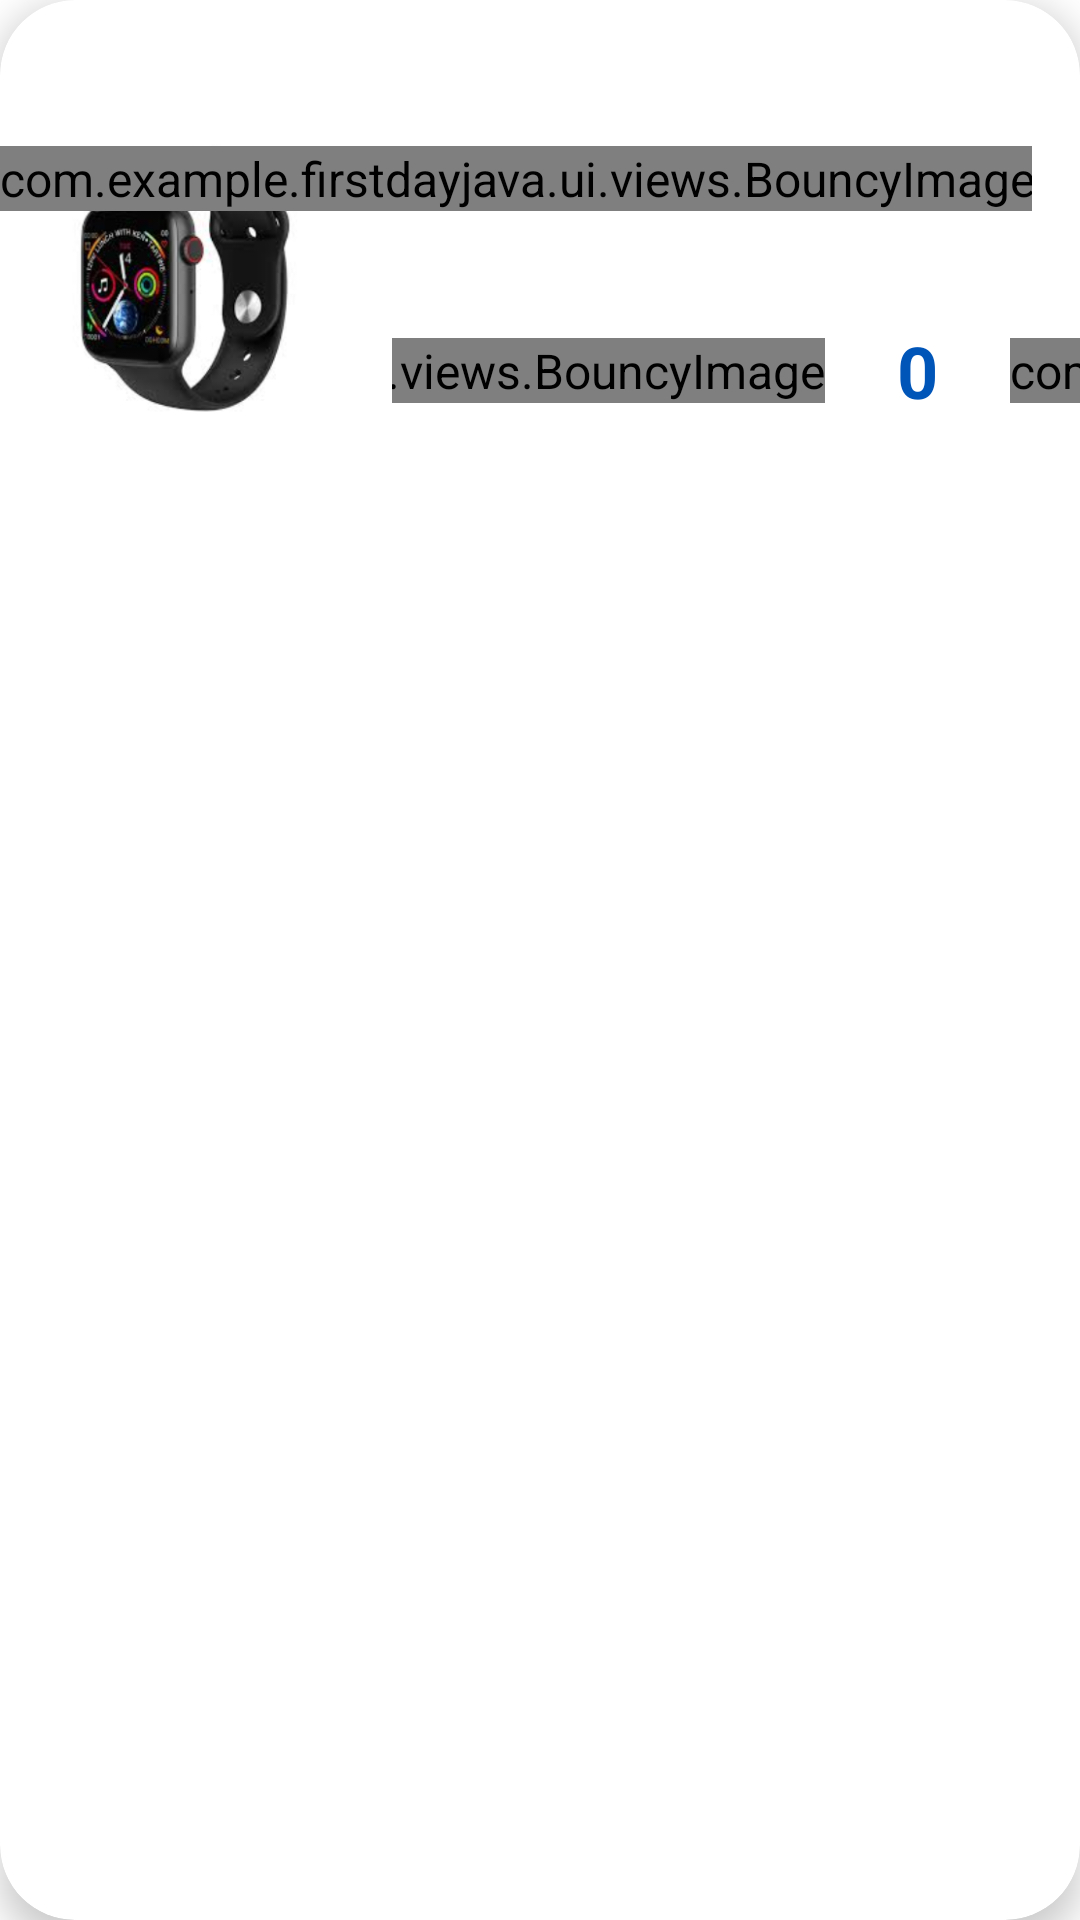

Android layout source for this screen:
<!-- AndroidManifest.xml: application theme Theme.FirstDayJava -->
<!-- res/layout/view_cart_info.xml -->
<?xml version="1.0" encoding="utf-8"?>
<androidx.cardview.widget.CardView xmlns:android="http://schemas.android.com/apk/res/android"
    xmlns:app="http://schemas.android.com/apk/res-auto"
    android:layout_width="match_parent"
    android:layout_height="wrap_content"
    app:cardCornerRadius="25dp"
    app:cardElevation="7dp"
    android:layout_margin="8dp"
    app:cardUseCompatPadding="false"
    app:contentPadding="0dp">

    <androidx.constraintlayout.widget.ConstraintLayout
        android:id="@+id/motionLayout"
        android:layout_width="match_parent"
        android:layout_height="match_parent">


        <ImageView
            android:id="@+id/productImg"
            android:layout_width="100dp"
            android:layout_height="0dp"
            android:layout_margin="12dp"
            android:scaleType="centerCrop"
            app:layout_constraintBottom_toBottomOf="parent"
            app:layout_constraintDimensionRatio="1:1"
            app:layout_constraintEnd_toEndOf="parent"
            app:layout_constraintHorizontal_bias="0.007"
            app:layout_constraintStart_toStartOf="parent"
            app:layout_constraintTop_toTopOf="parent"
            app:layout_constraintVertical_bias="0.063"
            app:srcCompat="@drawable/image11" />

        <TextView
            android:id="@+id/priceTV"
            android:layout_width="wrap_content"
            android:layout_height="wrap_content"
            android:text="400 LE"
            android:textSize="16sp"
            android:textStyle="bold"
            app:layout_constraintBottom_toBottomOf="@+id/counterCL"
            app:layout_constraintEnd_toEndOf="parent"
            app:layout_constraintHorizontal_bias="0.671"
            app:layout_constraintStart_toEndOf="@+id/counterCL"
            app:layout_constraintTop_toTopOf="@+id/counterCL" />

        <TextView
            android:id="@+id/nameTV"
            android:layout_width="0dp"
            android:layout_height="wrap_content"
            android:layout_marginStart="12dp"
            android:layout_marginTop="4dp"
            android:layout_marginEnd="12dp"
            android:text="Gear Geek Smart Watch Series 5"
            android:textSize="14dp"
            app:layout_constraintEnd_toStartOf="@+id/removeBtn"
            app:layout_constraintHorizontal_bias="0.0"
            app:layout_constraintStart_toEndOf="@+id/productImg"
            app:layout_constraintTop_toTopOf="@+id/productImg" />

        <androidx.constraintlayout.widget.ConstraintLayout
            android:id="@+id/counterCL"
            android:layout_width="wrap_content"
            android:layout_height="wrap_content"
            android:padding="5dp"
            android:visibility="visible"
            app:layout_constraintBottom_toBottomOf="@+id/productImg"
            app:layout_constraintStart_toStartOf="@+id/nameTV">


            <com.example.firstdayjava.ui.views.BouncyImage
                android:id="@+id/minusBtn"
                android:layout_width="wrap_content"
                android:layout_height="wrap_content"
                android:src="@drawable/ic_minus"
                app:layout_constraintBottom_toBottomOf="parent"
                app:layout_constraintEnd_toStartOf="@+id/amoutTV"
                app:layout_constraintHorizontal_bias="0.5"
                app:layout_constraintHorizontal_chainStyle="packed"
                app:layout_constraintStart_toStartOf="parent"
                app:layout_constraintTop_toTopOf="parent" />

            <com.example.firstdayjava.ui.views.BouncyImage
                android:id="@+id/plusBtn"
                android:layout_width="wrap_content"
                android:layout_height="wrap_content"
                android:src="@drawable/ic_plus"
                app:layout_constraintBottom_toBottomOf="parent"
                app:layout_constraintDimensionRatio="1:1"
                app:layout_constraintEnd_toEndOf="parent"
                app:layout_constraintHorizontal_bias="0.5"
                app:layout_constraintStart_toEndOf="@+id/amoutTV"
                app:layout_constraintTop_toTopOf="parent" />

            <TextView
                android:id="@+id/amoutTV"
                android:layout_width="wrap_content"
                android:layout_height="wrap_content"
                android:layout_marginStart="24dp"
                android:layout_marginEnd="24dp"
                android:text="0"
                android:textColor="@color/blue"
                android:textSize="24sp"
                android:textStyle="bold"
                app:layout_constraintBottom_toBottomOf="parent"
                app:layout_constraintEnd_toStartOf="@+id/plusBtn"
                app:layout_constraintHorizontal_bias="0.5"
                app:layout_constraintStart_toEndOf="@+id/minusBtn"
                app:layout_constraintTop_toTopOf="parent" />


        </androidx.constraintlayout.widget.ConstraintLayout>

        <com.example.firstdayjava.ui.views.BouncyImage
            android:id="@+id/removeBtn"
            android:layout_width="wrap_content"
            android:layout_height="wrap_content"
            android:layout_marginEnd="16dp"
            app:layout_constraintBottom_toBottomOf="@+id/nameTV"
            app:layout_constraintEnd_toEndOf="parent"
            app:layout_constraintTop_toTopOf="@+id/nameTV"
            app:layout_constraintVertical_bias="0.0"
            android:src="@drawable/ic_baseline_clear_24"
            android:tint="@color/red" />


    </androidx.constraintlayout.widget.ConstraintLayout>

</androidx.cardview.widget.CardView>
<!-- resources referenced by this layout -->
<resources>
  <color name="blue">#0055B9</color>
  <color name="red">#B90000</color>
  <!-- drawable ic_minus (drawable) -->
  <vector xmlns:android="http://schemas.android.com/apk/res/android"
      android:width="17.085dp"
      android:height="17.085dp"
      android:viewportWidth="17.085"
      android:viewportHeight="17.085">
    <path
        android:pathData="M8.542,0a8.542,8.542 0,1 0,8.542 8.542A8.543,8.543 0,0 0,8.542 0ZM8.542,15.661a7.119,7.119 0,1 1,7.119 -7.119A7.119,7.119 0,0 1,8.542 15.661Z"
        android:fillColor="#0055b9"/>
    <path
        android:pathData="M12.814,7.831h-8.541a0.712,0.712 0,1 0,0 1.424h8.541a0.712,0.712 0,0 0,0 -1.424Z"
        android:fillColor="#0055b9"/>
  </vector>
  <!-- drawable ic_plus (drawable) -->
  <vector xmlns:android="http://schemas.android.com/apk/res/android"
      android:width="17.085dp"
      android:height="17.085dp"
      android:viewportWidth="17.085"
      android:viewportHeight="17.085">
    <path
        android:pathData="M8.542,0a8.542,8.542 0,1 0,8.542 8.542A8.552,8.552 0,0 0,8.542 0ZM8.542,15.762a7.219,7.219 0,1 1,7.219 -7.219A7.228,7.228 0,0 1,8.542 15.762Z"
        android:fillColor="#0055b9"/>
    <path
        android:pathData="M11.85,7.821h-2.647L9.203,5.175a0.662,0.662 0,1 0,-1.323 0v2.647h-2.647a0.662,0.662 0,1 0,0 1.323h2.647v2.647a0.662,0.662 0,0 0,1.323 0L9.203,9.145L11.85,9.145a0.662,0.662 0,0 0,0 -1.323Z"
        android:fillColor="#0055b9"/>
  </vector>
  <!-- drawable image11: png bitmap (drawable-hdpi, 23513 bytes) -->
  <style name="Theme.FirstDayJava" parent="Theme.MaterialComponents.DayNight.DarkActionBar">
          
          <item name="colorPrimary">@color/purple_500</item>
          <item name="colorPrimaryVariant">@color/purple_700</item>
          <item name="colorOnPrimary">@color/white</item>
          
          <item name="colorSecondary">@color/teal_200</item>
          <item name="colorSecondaryVariant">@color/teal_700</item>
          <item name="colorOnSecondary">@color/black</item>
          
          <item name="android:statusBarColor" tools:targetApi="l">@color/primeryColor</item>
          <item name="android:textSize">16dp</item>
          <item name="android:textColor">@color/black</item>
          <item name="fontFamily">@font/montserrat_regular</item>
          
  
          <item name="bottomSheetDialogTheme">@style/AppBottomSheetDialogTheme</item>
      </style>
  <color name="purple_500">#FF6200EE</color>
  <color name="purple_700">#FF3700B3</color>
  <color name="white">#FFFFFFFF</color>
  <color name="teal_200">#39A238</color>
  <color name="teal_700">#FF018786</color>
  <color name="black">#FF000000</color>
  <color name="primeryColor">#39A238</color>
  <style name="AppBottomSheetDialogTheme" parent="Theme.Design.Light.BottomSheetDialog">
          <item name="bottomSheetStyle">@style/AppModalStyle</item>
      </style>
  <style name="AppModalStyle" parent="Widget.Design.BottomSheet.Modal">
          <item name="android:background">@drawable/back_bottomsheet</item>
      </style>
</resources>
